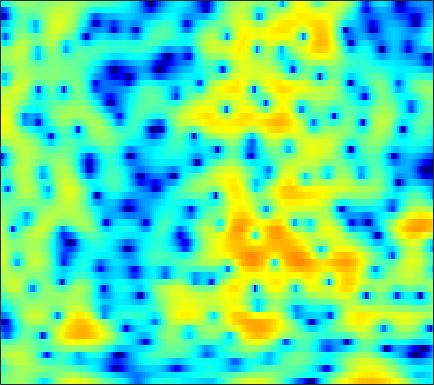

Source data for this figure (header and first rows):
-1.4385, -0.90319, -0.27628, 0.24288, 0.56469, 0.92063, 1.1705, 1.2918, 1.3594, 1.3164, 1.1483, 0.92573, 0.51841, -0.068654, -0.63352, -1.575, -2.7717, -3.8546, -5.4552, -6.9862, -7.6356, -7.0963, -5.4186, -3.4283
-1.551, -1.141, -0.6212, -0.1513, 0.1616, 0.5208, 0.8088, 0.9676, 1.112, 1.169, 1.134, 1.048, 0.8556, 0.5727, 0.3125, -0.09394, -0.5466, -0.8896, -1.314, -1.641, -1.811, -1.811, -1.643, -1.304
-4.27, -3.334, -2.231, -1.289, -0.667, 0.01671, 0.563, 0.8891, 1.218, 1.432, 1.544, 1.558, 1.506, 1.384, 1.25, 1.028, 0.7733, 0.5685, 0.2964, 0.04487, -0.1872, -0.3363, -0.5053, -0.6366
-2.135, -1.189, -0.116, 0.7883, 1.345, 1.95, 2.399, 2.638, 2.824, 2.873, 2.774, 2.607, 2.268, 1.795, 1.354, 0.6563, -0.152, -0.8162, -1.736, -2.619, -3.364, -3.765, -4.027, -4.018
1.29, 1.634, 2.064, 2.453, 2.701, 2.963, 3.151, 3.216, 3.201, 3.068, 2.797, 2.491, 1.961, 1.232, 0.5407, -0.617, -2.097, -3.503, -5.909, -9.291, -14.35, -18.67, -15.3, -10.49
0.2328, 0.4032, 0.6402, 0.8846, 1.048, 1.252, 1.412, 1.488, 1.545, 1.519, 1.392, 1.226, 0.9134, 0.47, 0.08675, -0.5052, -1.153, -1.645, -2.26, -2.759, -3.048, -3.099, -2.896, -2.441
-3.354, -3.387, -3.304, -3.041, -2.737, -2.22, -1.656, -1.24, -0.7683, -0.4132, -0.216, -0.1878, -0.29, -0.5766, -0.8847, -1.413, -2.002, -2.431, -2.859, -2.99, -2.72, -2.284, -1.45, -0.4635
-10.6, -12.21, -14.37, -14.51, -12.71, -9.659, -6.997, -5.352, -3.614, -2.35, -1.5, -1.113, -0.9387, -1.186, -1.642, -2.73, -4.542, -6.615, -11.16, -22.75, -15.08, -8.987, -4.397, -1.357
-14.53, -15.63, -16.75, -16.35, -14.98, -12.34, -9.583, -7.681, -5.514, -3.772, -2.425, -1.671, -0.9873, -0.6519, -0.6204, -0.8476, -1.287, -1.686, -2.192, -2.423, -2.205, -1.726, -0.8111, 0.2693
-19.05, -22.16, -23.39, -18.52, -15, -11.27, -8.212, -6.25, -4.032, -2.224, -0.7439, 0.1598, 1.088, 1.747, 2.083, 2.337, 2.425, 2.378, 2.197, 1.912, 1.547, 1.217, 0.6768, 0.05507
-12.56, -12.53, -11.95, -10.46, -8.997, -6.887, -4.844, -3.441, -1.767, -0.3306, 0.854, 1.604, 2.409, 3.015, 3.341, 3.615, 3.697, 3.64, 3.397, 2.949, 2.249, 1.506, 0.1442, -1.826
-8.626, -7.88, -6.88, -5.854, -5.077, -4.003, -2.937, -2.184, -1.255, -0.4182, 0.3051, 0.7713, 1.278, 1.67, 1.892, 2.09, 2.172, 2.159, 2.056, 1.827, 1.479, 1.149, 0.6334, 0.08016
-5.801, -5.098, -4.2, -3.35, -2.765, -2.057, -1.433, -1.031, -0.5829, -0.2376, 0.01393, 0.1498, 0.2996, 0.4058, 0.47, 0.5645, 0.6622, 0.7475, 0.8376, 0.8951, 0.9239, 0.9127, 0.8755, 0.8186
-3.228, -2.415, -1.433, -0.6096, -0.1008, 0.4263, 0.751, 0.8533, 0.8245, 0.6046, 0.1834, -0.232, -0.8624, -1.443, -1.735, -1.817, -1.52, -1.13, -0.5319, 0.02643, 0.4666, 0.6845, 0.8582, 0.9006
-1.177, 0.112, 1.436, 2.387, 2.896, 3.295, 3.402, 3.3, 2.861, 2.04, 0.7626, -0.5967, -3.204, -7.246, -11.84, -13.72, -7.729, -4.746, -2.186, -0.5942, 0.3141, 0.6511, 0.7129, 0.3976
0.5988, 1.48, 2.406, 3.071, 3.396, 3.622, 3.616, 3.459, 3.042, 2.36, 1.403, 0.4992, -0.9084, -2.377, -3.235, -3.574, -2.945, -2.2, -1.237, -0.5802, -0.3244, -0.419, -0.9392, -1.955
1.622, 1.889, 2.145, 2.274, 2.292, 2.232, 2.09, 1.941, 1.711, 1.47, 1.199, 0.985, 0.7099, 0.4485, 0.2981, 0.1673, 0.09537, 0.05563, -0.0338, -0.2581, -0.677, -1.12, -1.933, -3.005
2.712, 2.568, 2.215, 1.675, 1.175, 0.4519, -0.1945, -0.5161, -0.6084, -0.3569, 0.1129, 0.5144, 1.007, 1.403, 1.609, 1.757, 1.758, 1.658, 1.367, 0.8853, 0.2331, -0.3969, -1.412, -2.606
4.01, 3.541, 2.586, 1.171, -0.2934, -2.979, -6.898, -10.43, -10.07, -5.621, -2.368, -0.6511, 0.9899, 2.103, 2.662, 3.11, 3.255, 3.186, 2.86, 2.293, 1.466, 0.6609, -0.6552, -2.277
3.97, 3.49, 2.587, 1.361, 0.2275, -1.549, -3.384, -4.378, -4.349, -3.003, -1.305, -0.151, 1.099, 2.003, 2.472, 2.838, 2.923, 2.81, 2.435, 1.793, 0.8654, -0.002398, -1.4, -3.123
3.358, 2.988, 2.383, 1.707, 1.186, 0.5575, 0.06517, -0.1426, -0.1843, 0.04002, 0.4506, 0.8083, 1.274, 1.662, 1.867, 1.995, 1.931, 1.741, 1.297, 0.6084, -0.3148, -1.166, -2.516, -4.09
3.253, 2.77, 2.062, 1.351, 0.8705, 0.3608, 0.07409, 0.01122, 0.1087, 0.3678, 0.7362, 1.033, 1.417, 1.733, 1.911, 2.021, 1.961, 1.795, 1.378, 0.7341, -0.1564, -1, -2.364, -3.988
3.511, 2.567, 1.096, -0.5478, -1.746, -2.912, -3.166, -2.783, -1.863, -0.8525, 0.06254, 0.6726, 1.386, 1.979, 2.343, 2.703, 2.896, 2.914, 2.73, 2.296, 1.55, 0.7759, -0.5721, -2.334
3.673, 2.343, -0.06882, -3.599, -7.634, -19.4, -15.09, -9.073, -5.273, -3.213, -1.951, -1.232, -0.357, 0.5622, 1.262, 2.179, 2.964, 3.401, 3.756, 3.789, 3.495, 3.04, 2.093, 0.7201
2.736, 1.928, 0.5775, -1.013, -2.242, -3.599, -4.41, -4.694, -5.014, -5.725, -6.996, -8.24, -8.963, -7.035, -4.767, -2.045, 0.038, 1.208, 2.326, 2.995, 3.312, 3.325, 3.086, 2.587
0.871, 0.6896, 0.2616, -0.3197, -0.8232, -1.568, -2.384, -3.082, -4.245, -5.824, -8.026, -10.05, -11.78, -9.658, -7.091, -4.164, -1.979, -0.7374, 0.4971, 1.369, 1.94, 2.212, 2.417, 2.478
-0.6738, -0.5512, -0.5467, -0.6756, -0.8349, -1.118, -1.468, -1.777, -2.244, -2.737, -3.185, -3.41, -3.459, -3.163, -2.734, -2.038, -1.326, -0.8394, -0.2799, 0.1787, 0.5447, 0.7912, 1.094, 1.385
-1.353, -1.304, -1.257, -1.193, -1.12, -0.9748, -0.8162, -0.6996, -0.5615, -0.4655, -0.4024, -0.3752, -0.3433, -0.3307, -0.3378, -0.39, -0.5105, -0.6514, -0.8938, -1.161, -1.337, -1.345, -1.118, -0.6066
-2.267, -2.767, -3.253, -3.251, -2.869, -1.992, -0.9678, -0.2341, 0.5999, 1.224, 1.639, 1.813, 1.869, 1.726, 1.475, 0.9493, 0.1706, -0.6088, -1.965, -3.734, -5.834, -7.249, -7.398, -5.302
-4.787, -7.198, -12.46, -16.57, -11.12, -5.808, -2.505, -0.7776, 0.8734, 1.979, 2.648, 2.908, 2.959, 2.693, 2.302, 1.519, 0.4236, -0.6276, -2.388, -4.69, -7.831, -10.53, -11.17, -7.223
-3.85, -4.873, -6.073, -6.21, -5.32, -3.428, -1.501, -0.2578, 1.045, 1.954, 2.473, 2.622, 2.508, 2.05, 1.492, 0.4764, -0.781, -1.807, -3.135, -4.221, -4.756, -4.732, -4.074, -2.859
-2.53, -2.507, -2.288, -1.815, -1.29, -0.4287, 0.4919, 1.151, 1.89, 2.404, 2.644, 2.613, 2.268, 1.544, 0.711, -0.8274, -2.953, -5.009, -8.376, -11.21, -10.08, -7.776, -4.949, -2.711
-4.68, -4.243, -3.387, -2.327, -1.473, -0.3346, 0.7148, 1.389, 2.122, 2.603, 2.817, 2.775, 2.446, 1.756, 0.9851, -0.4183, -2.349, -4.193, -7.082, -9.296, -8.356, -6.42, -3.899, -1.907
-12.63, -11.61, -8.904, -6.048, -4.179, -2.121, -0.4924, 0.4715, 1.453, 2.116, 2.479, 2.569, 2.459, 2.096, 1.682, 0.9656, 0.1323, -0.5082, -1.254, -1.709, -1.761, -1.549, -1.048, -0.4442
-18.8, -16.84, -11.39, -7.223, -4.89, -2.516, -0.741, 0.2796, 1.288, 1.975, 2.377, 2.521, 2.513, 2.329, 2.085, 1.652, 1.154, 0.7659, 0.279, -0.1189, -0.4078, -0.5233, -0.5677, -0.4893
-6.228, -5.428, -4.08, -2.579, -1.489, -0.186, 0.8742, 1.509, 2.143, 2.543, 2.733, 2.748, 2.62, 2.341, 2.043, 1.553, 0.965, 0.4818, -0.2005, -0.9031, -1.559, -1.989, -2.39, -2.533
-0.3266, 0.1593, 0.8127, 1.434, 1.862, 2.346, 2.693, 2.86, 2.958, 2.906, 2.718, 2.49, 2.093, 1.574, 1.119, 0.4176, -0.4093, -1.123, -2.232, -3.565, -5.141, -6.466, -8.102, -8.792
3.135, 3.391, 3.638, 3.767, 3.775, 3.656, 3.402, 3.116, 2.619, 2.031, 1.372, 0.8539, 0.1212, -0.6369, -1.234, -2.089, -3.001, -3.761, -4.923, -6.369, -8.416, -10.64, -15.5, -21.31
5.018, 5.144, 5.13, 4.894, 4.555, 3.88, 2.952, 2.104, 0.8034, -0.5835, -1.912, -2.795, -3.813, -4.724, -5.427, -6.396, -7.312, -7.821, -8.122, -8.101, -7.964, -7.867, -7.652, -7.092
5.651, 5.769, 5.651, 5.19, 4.595, 3.437, 1.777, 0.1487, -2.62, -6.166, -9.902, -11.47, -11.07, -10.55, -10.87, -12.58, -16.31, -20.04, -17.36, -12.08, -8.635, -6.83, -4.957, -3.503
4.991, 5.21, 5.169, 4.735, 4.142, 2.944, 1.217, -0.4825, -3.45, -7.377, -11.89, -13.54, -12.18, -10.8, -10.48, -10.96, -11.96, -12.33, -11.27, -9.04, -6.683, -5.14, -3.414, -2.025
3.89, 4.19, 4.293, 4.071, 3.697, 2.921, 1.843, 0.865, -0.6125, -2.169, -3.587, -4.453, -5.266, -5.778, -6.067, -6.341, -6.45, -6.356, -5.951, -5.246, -4.34, -3.61, -2.67, -1.808
3.381, 3.644, 3.807, 3.766, 3.602, 3.227, 2.676, 2.149, 1.335, 0.4309, -0.5244, -1.242, -2.199, -3.119, -3.764, -4.486, -4.986, -5.167, -5.111, -4.704, -4.103, -3.607, -2.982, -2.463
3.274, 3.41, 3.549, 3.639, 3.668, 3.628, 3.473, 3.259, 2.826, 2.216, 1.406, 0.6527, -0.5544, -2.037, -3.328, -5.284, -7.209, -8.164, -8.062, -6.777, -5.28, -4.328, -3.428, -2.996
1.933, 1.79, 1.86, 2.244, 2.668, 3.245, 3.704, 3.921, 3.978, 3.736, 3.176, 2.525, 1.299, -0.4247, -2.171, -5.429, -10.72, -17.23, -14.31, -8.164, -4.932, -3.461, -2.313, -1.928
-4.316, -6.304, -6.862, -4.218, -2.015, 0.3093, 1.927, 2.754, 3.433, 3.69, 3.576, 3.272, 2.583, 1.602, 0.7108, -0.5823, -1.767, -2.346, -2.471, -1.996, -1.273, -0.783, -0.335, -0.1946
-6.875, -9.075, -9.732, -6.679, -4.241, -1.717, 0.05651, 0.9955, 1.84, 2.305, 2.449, 2.379, 2.107, 1.678, 1.3, 0.7805, 0.3326, 0.08832, -0.08272, -0.1016, -0.01014, 0.08854, 0.1859, 0.2114
-2.617, -2.699, -2.495, -1.905, -1.294, -0.4088, 0.3973, 0.8959, 1.371, 1.623, 1.663, 1.564, 1.298, 0.924, 0.6048, 0.1891, -0.1576, -0.3433, -0.4733, -0.4583, -0.3553, -0.2472, -0.1054, -0.01032
-0.2551, -0.07825, 0.2012, 0.5437, 0.8228, 1.206, 1.544, 1.737, 1.875, 1.836, 1.601, 1.297, 0.7152, -0.04599, -0.6844, -1.534, -2.212, -2.493, -2.493, -2.105, -1.559, -1.138, -0.6502, -0.3174
1.101, 1.244, 1.461, 1.738, 1.976, 2.296, 2.56, 2.693, 2.733, 2.567, 2.143, 1.621, 0.5987, -0.8798, -2.357, -4.944, -8.084, -9.685, -8.384, -5.526, -3.2, -1.944, -0.8043, -0.1785
0.4198, 0.2523, 0.2739, 0.6213, 1.064, 1.751, 2.403, 2.791, 3.103, 3.141, 2.856, 2.398, 1.433, 0.0001248, -1.471, -4.064, -7.306, -9.009, -7.559, -4.423, -1.957, -0.6533, 0.4601, 0.9506
-4.738, -6.451, -7.579, -6.071, -4.158, -1.813, -0.005211, 0.9819, 1.876, 2.334, 2.405, 2.241, 1.765, 1.062, 0.4588, -0.3077, -0.8402, -0.9486, -0.6372, 0.05059, 0.9049, 1.492, 2.062, 2.274
-8.713, -11.68, -14.66, -11.15, -7.862, -4.63, -2.371, -1.157, -0.04357, 0.5622, 0.7355, 0.624, 0.1994, -0.432, -0.9261, -1.436, -1.544, -1.298, -0.5818, 0.3612, 1.328, 1.976, 2.65, 3.051
-7.264, -7.596, -7.487, -6.692, -5.779, -4.36, -3.019, -2.156, -1.321, -0.8911, -0.9131, -1.276, -2.258, -3.898, -5.635, -8.392, -9.45, -7.687, -4.443, -1.718, 0.3161, 1.49, 2.664, 3.461
-10.5, -10.39, -9.735, -8.485, -7.328, -5.716, -4.26, -3.347, -2.442, -1.931, -1.88, -2.173, -3.067, -4.67, -6.418, -9.346, -10.52, -8.51, -4.955, -2.126, -0.0134, 1.209, 2.468, 3.371
-18.51, -20.76, -19.6, -14.45, -11.26, -8.055, -5.723, -4.413, -3.122, -2.294, -1.873, -1.774, -1.905, -2.232, -2.512, -2.747, -2.62, -2.228, -1.395, -0.369, 0.668, 1.381, 2.204, 2.872
-15.31, -15.94, -14.85, -11.76, -9.378, -6.704, -4.639, -3.442, -2.238, -1.42, -0.9009, -0.6783, -0.5438, -0.5158, -0.527, -0.5137, -0.422, -0.2762, 0.01524, 0.4056, 0.8623, 1.222, 1.687, 2.114
-6.366, -5.971, -5.214, -4.215, -3.359, -2.239, -1.234, -0.6109, 0.02307, 0.4349, 0.6448, 0.678, 0.6035, 0.4259, 0.2594, 0.02765, -0.1654, -0.2622, -0.2938, -0.2283, -0.06462, 0.1186, 0.4237, 0.7572
